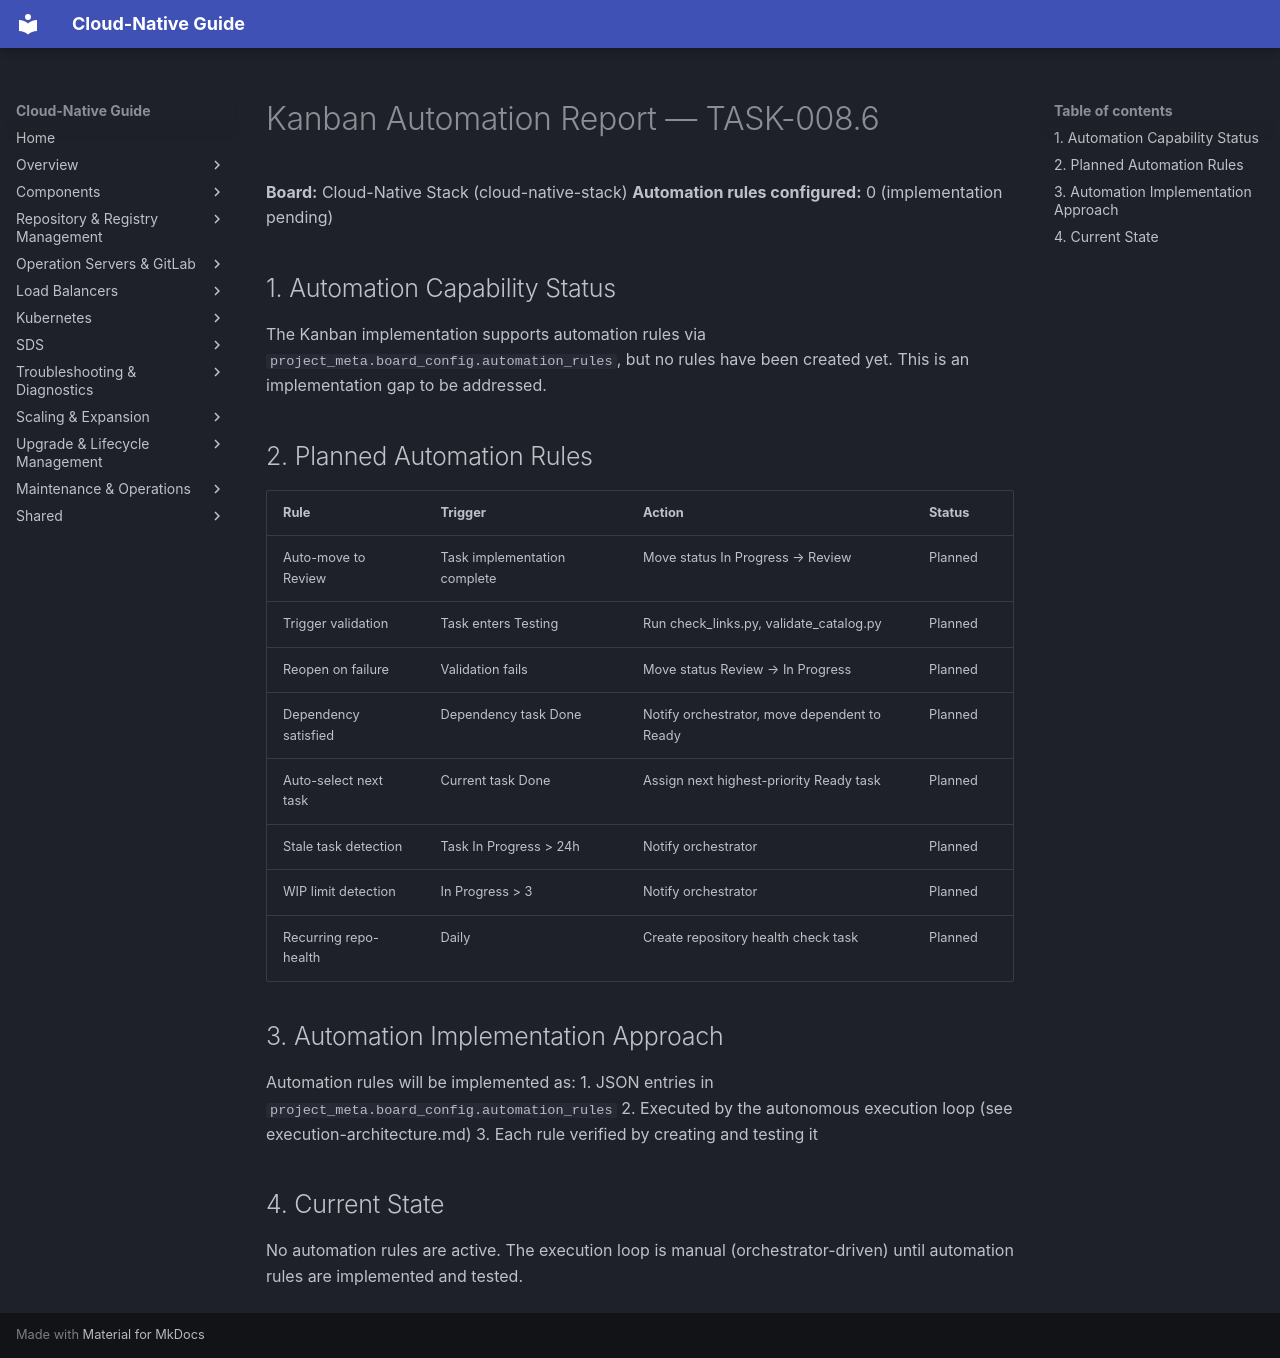

repository: DavoudTeimouri/cloud-native-guide · page: release-artifacts/kanban-board/kanban-automation-report/index.html · generator: mkdocs

# Kanban Automation Report — TASK-008.6

**Board:** Cloud-Native Stack (cloud-native-stack)
**Automation rules configured:** 0 (implementation pending)

## 1. Automation Capability Status

The Kanban implementation supports automation rules via `project_meta.board_config.automation_rules`, but no rules have been created yet. This is an implementation gap to be addressed.

## 2. Planned Automation Rules

| Rule | Trigger | Action | Status |
|------|---------|--------|--------|
| Auto-move to Review | Task implementation complete | Move status In Progress → Review | Planned |
| Trigger validation | Task enters Testing | Run check_links.py, validate_catalog.py | Planned |
| Reopen on failure | Validation fails | Move status Review → In Progress | Planned |
| Dependency satisfied | Dependency task Done | Notify orchestrator, move dependent to Ready | Planned |
| Auto-select next task | Current task Done | Assign next highest-priority Ready task | Planned |
| Stale task detection | Task In Progress > 24h | Notify orchestrator | Planned |
| WIP limit detection | In Progress > 3 | Notify orchestrator | Planned |
| Recurring repo-health | Daily | Create repository health check task | Planned |

## 3. Automation Implementation Approach

Automation rules will be implemented as:
1. JSON entries in `project_meta.board_config.automation_rules`
2. Executed by the autonomous execution loop (see execution-architecture.md)
3. Each rule verified by creating and testing it

## 4. Current State

No automation rules are active. The execution loop is manual (orchestrator-driven) until automation rules are implemented and tested.
